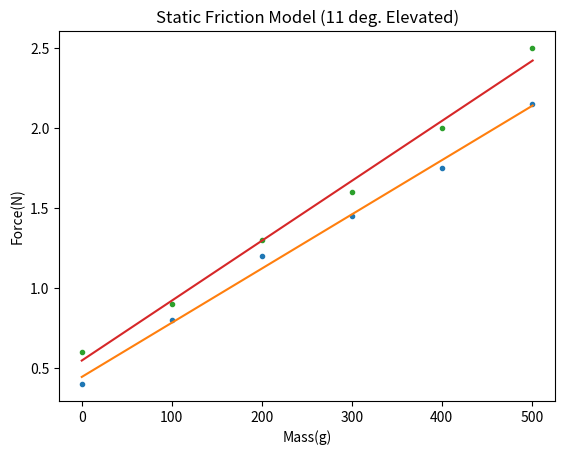

The matplotlib source for this figure:
%matplotlib inline

import matplotlib.pyplot as plt
import numpy as np
from scipy.optimize import curve_fit
mass = [0.0, 100.0, 200.0, 300.0, 400.0, 500.0]
force = [.4, .8, 1.2, 1.45, 1.75, 2.15]
xx = np.linspace(0.0,501,20)
def lin_model(x,a,b):
    return a*x+b
a,b=curve_fit(lin_model,mass,force)[0]
print=(a,b)
plt.plot(mass,force,'.')
plt.plot(xx,lin_model(xx,a,b))
plt.xlabel('Mass(g)')
plt.ylabel('Force(N)')
plt.title('Static Friction Model (Not Elevated)')
plt.show()

a,b

import matplotlib.pyplot as plt
import numpy as np
from scipy.optimize import curve_fit
mass = [0.0, 100.0, 200.0, 300.0, 400.0, 500.0]
force = [.6, .9, 1.3, 1.6, 2.0, 2.5]
xx = np.linspace(0.0,501,20)
def lin_model(x,a,b):
    return a*x+b
a,b=curve_fit(lin_model,mass,force)[0]
print=(a,b)
plt.plot(mass,force,'.')
plt.plot(xx,lin_model(xx,a,b))
plt.xlabel('Mass(g)')
plt.ylabel('Force(N)')
plt.title('Static Friction Model (11 deg. Elevated)')
plt.show()

a,b